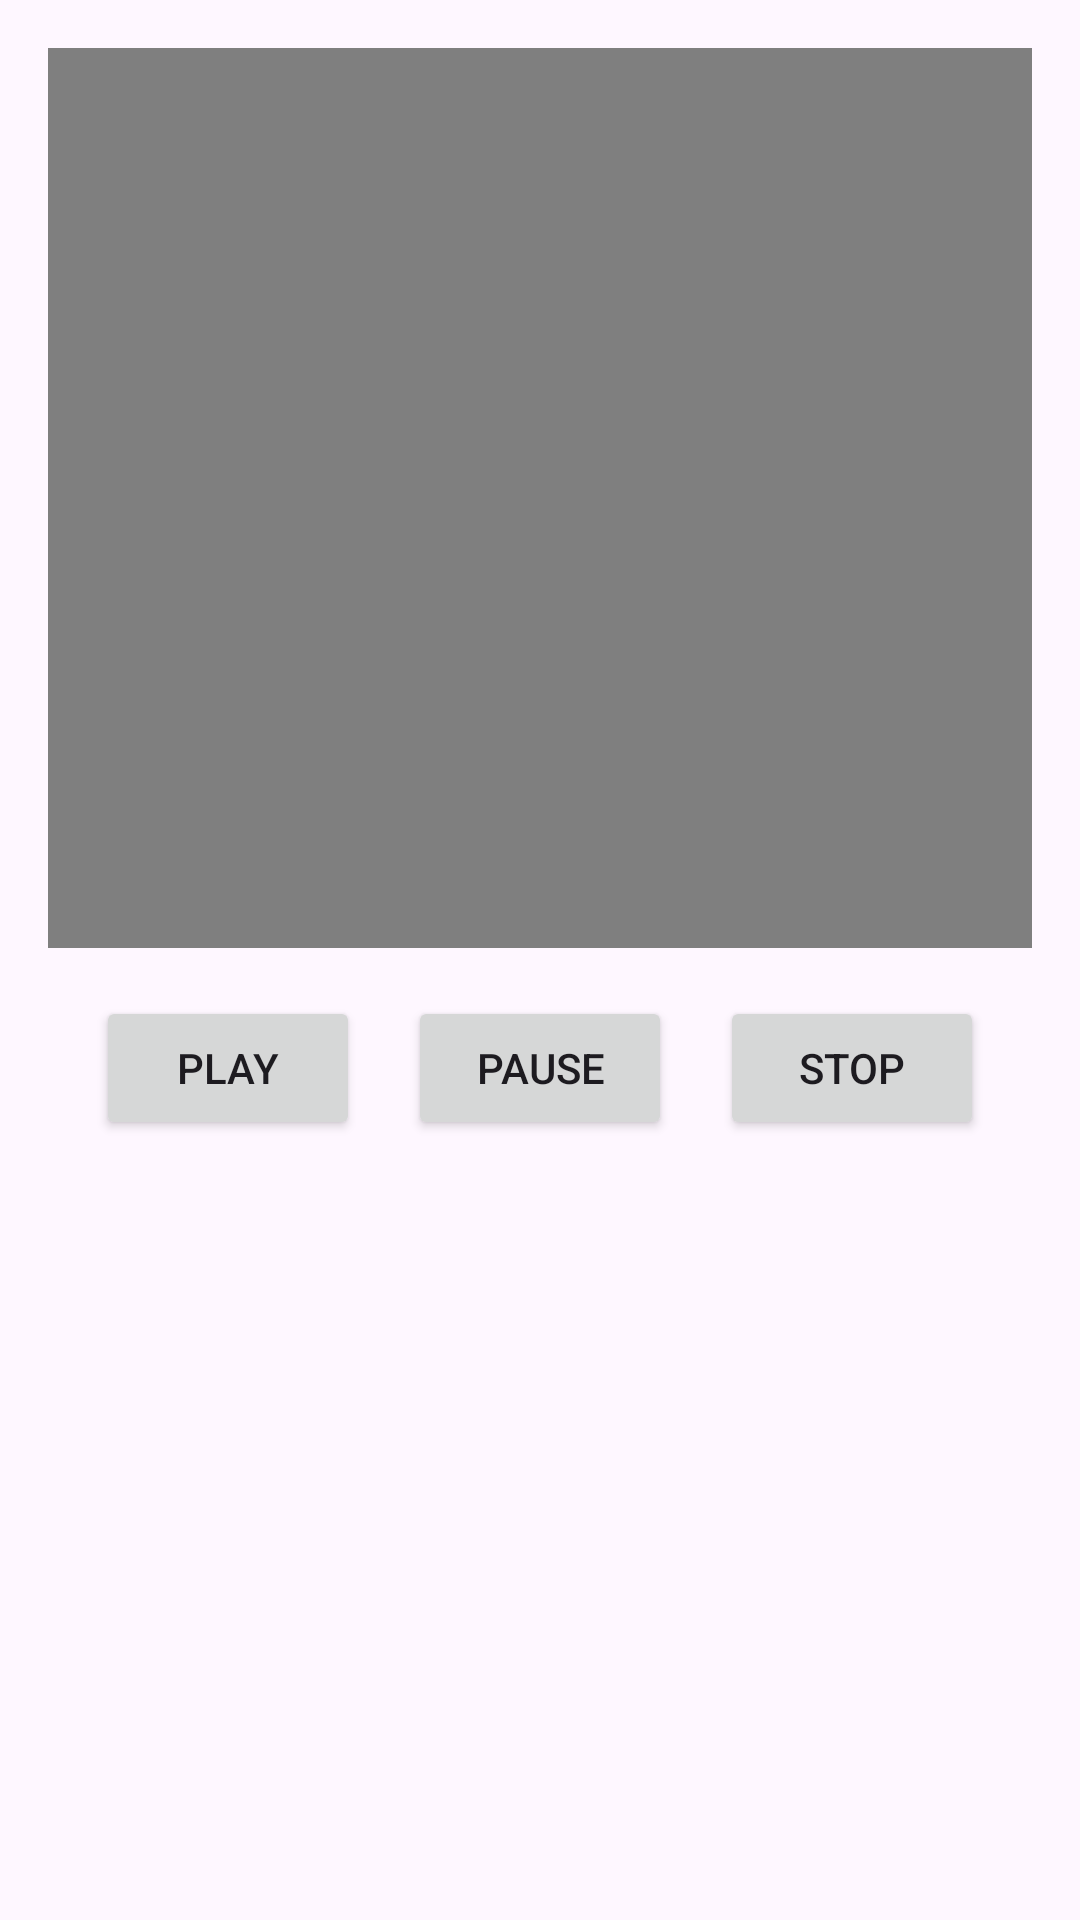

Here is an Android app screen rendered from its layout file. Give the layout XML and the strings, colors and styles it references.
<!-- AndroidManifest.xml: application theme Theme.AmirApplication -->
<!-- res/layout/activity_media.xml -->
<?xml version="1.0" encoding="utf-8"?>

<LinearLayout xmlns:android="http://schemas.android.com/apk/res/android"
    android:orientation="vertical"
    android:padding="16dp"
    android:layout_width="match_parent"
    android:layout_height="match_parent">

    <VideoView
        android:id="@+id/videoView"
        android:layout_width="match_parent"
        android:layout_height="300dp"
        android:layout_marginBottom="16dp" />

    <LinearLayout
        android:orientation="horizontal"
        android:gravity="center"
        android:layout_width="match_parent"
        android:layout_height="wrap_content">

        <Button
            android:id="@+id/btnPlay"
            android:layout_width="wrap_content"
            android:layout_height="wrap_content"
            android:text="Play" />

        <Button
            android:id="@+id/btnPause"
            android:layout_width="wrap_content"
            android:layout_height="wrap_content"
            android:text="Pause"
            android:layout_marginStart="16dp" />

        <Button
            android:id="@+id/btnStop"
            android:layout_width="wrap_content"
            android:layout_height="wrap_content"
            android:text="Stop"
            android:layout_marginStart="16dp" />
    </LinearLayout>
</LinearLayout>
<!-- resources referenced by this layout -->
<resources>
  <style name="Theme.AmirApplication" parent="Base.Theme.AmirApplication" />
  <style name="Base.Theme.AmirApplication" parent="Theme.Material3.DayNight.NoActionBar">
          
          
      </style>
</resources>
